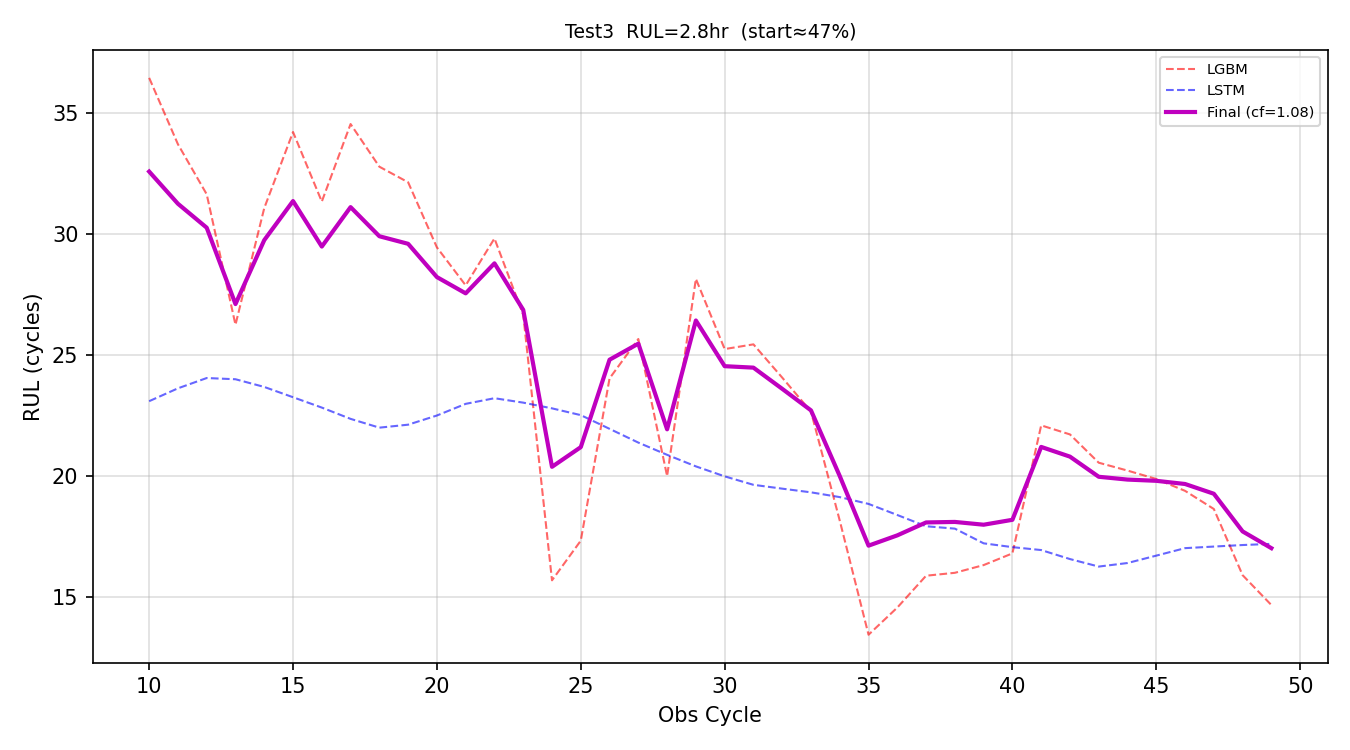

The data file committed next to this chart (first rows):
obs_cycle, preds_lgbm, preds_lstm, preds_final, rul_hours
10, 36.46, 23.09, 32.58, 5.431
11, 33.71, 23.63, 31.25, 5.209
12, 31.65, 24.05, 30.26, 5.044
13, 26.25, 24, 27.11, 4.518
14, 31.08, 23.68, 29.75, 4.958
15, 34.22, 23.26, 31.37, 5.228
16, 31.34, 22.83, 29.48, 4.914
17, 34.55, 22.36, 31.11, 5.186
18, 32.79, 22, 29.91, 4.985
19, 32.14, 22.12, 29.6, 4.933
20, 29.45, 22.5, 28.22, 4.704
21, 27.88, 22.98, 27.55, 4.592
22, 29.82, 23.22, 28.79, 4.799
23, 26.66, 23.03, 26.87, 4.478
24, 15.69, 22.8, 20.38, 3.397
25, 17.33, 22.52, 21.19, 3.532
26, 24.04, 21.95, 24.81, 4.135
27, 25.66, 21.38, 25.47, 4.245
28, 20, 20.88, 21.93, 3.655
29, 28.15, 20.4, 26.43, 4.405
30, 25.25, 19.99, 24.54, 4.09
31, 25.44, 19.64, 24.48, 4.08
32, 24.07, 19.48, 23.6, 3.934
33, 22.66, 19.33, 22.71, 3.786
34, 18.16, 19.13, 20, 3.333
35, 13.44, 18.85, 17.12, 2.854
36, 14.56, 18.39, 17.55, 2.925
37, 15.88, 17.92, 18.08, 3.014
38, 16, 17.83, 18.1, 3.017
39, 16.32, 17.22, 17.99, 2.998
40, 16.8, 17.06, 18.19, 3.032
41, 22.09, 16.94, 21.2, 3.534
42, 21.72, 16.57, 20.8, 3.467
43, 20.55, 16.26, 19.97, 3.328
44, 20.23, 16.4, 19.85, 3.309
45, 19.88, 16.71, 19.8, 3.3
46, 19.39, 17.02, 19.67, 3.279
47, 18.64, 17.09, 19.27, 3.211
48, 15.9, 17.15, 17.71, 2.952
49, 14.67, 17.2, 17.02, 2.836
